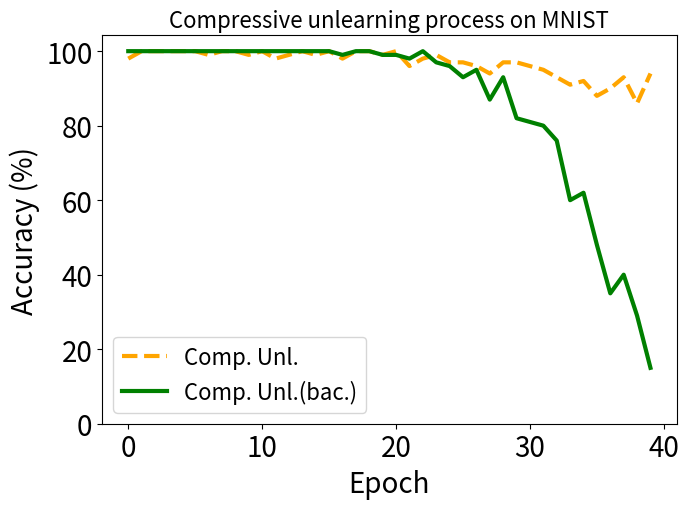

Here is the Python script that generated this plot:


import numpy as np
import matplotlib.pyplot as plt

epsilon = 3
beta = 1 / epsilon





y_ss_back_acc  = [1.0, 1.0, 1.0, 1.0, 1.0, 1.0, 1.0, 1.0, 1.0, 1.0, 1.0, 1.0, 1.0, 1.0, 1.0, 1.0, 0.9899999499320984, 1.0, 1.0, 0.9899999499320984, 0.9899999499320984, 0.9799999594688416, 1.0, 0.9699999690055847, 0.9599999785423279, 0.9300000071525574, 0.949999988079071, 0.8700000047683716, 0.9300000071525574, 0.8199999928474426, 0.8100000023841858, 0.7999999523162842, 0.7599999904632568, 0.5999999642372131, 0.6200000047683716, 0.47999998927116394, 0.3499999940395355, 0.3999999761581421, 0.28999999165534973, 0.14999999105930328, 0.11999999731779099, 0.14000000059604645, 0.05999999865889549, 0.05999999865889549, 0.019999999552965164]


y_ss_acc       = [0.9799999594688416, 1.0, 1.0, 1.0, 1.0, 1.0, 0.9899999499320984, 1.0, 1.0, 0.9899999499320984, 1.0, 0.9799999594688416, 0.9899999499320984, 1.0, 0.9899999499320984, 1.0, 0.9799999594688416, 1.0, 1.0, 0.9899999499320984, 1.0, 0.9599999785423279, 0.9799999594688416, 0.9899999499320984, 0.9699999690055847, 0.9699999690055847, 0.9599999785423279, 0.9399999976158142, 0.9699999690055847, 0.9699999690055847, 0.9599999785423279, 0.949999988079071, 0.9300000071525574, 0.9099999666213989, 0.9199999570846558, 0.8799999952316284, 0.8999999761581421, 0.9300000071525574, 0.85999995470047, 0.9399999976158142, 0.8999999761581421, 0.8799999952316284, 0.9300000071525574, 0.9099999666213989, 0.8999999761581421]




x=[]
y_org_s = []
y_retrain_s =[]
y_unl_ss_s =[]

y_ss_b = []
y_ss_a = []

t_i=1
for i in range(40):
    # print(np.random.laplace(0, 1)/10+0.2)
    x.append(i*t_i*1)
    #y_fkl[i] = y_fkl[i*2]*100
    y_ss_a.append(y_ss_acc[i*t_i]*100)
    y_ss_b.append(y_ss_back_acc[i*t_i]*100)



lw=3
plt.figure(figsize=(7, 5.2))
plt.plot(x, y_ss_a, color='orange', linestyle='--',   label='Comp. Unl.',linewidth=lw,  markersize=10)
plt.plot(x, y_ss_b, color='g', linestyle='-',  label='Comp. Unl.(bac.)',linewidth=lw, markersize=10)
# #plt.plot(x, y_fkl, color='g',  marker='+',  label='VRFL')
# plt.plot(x, y_retrain_s, color='r',  linestyle='-.',  label='Retraining',linewidth=lw, markersize=10)

# #plt.plot(x, y_vbu_b_acc_list, color='b', linestyle='--',   label='BFU (Er.)',linewidth=4,  markersize=10)
# plt.plot(x, y_vibu_ss_b_acc_list, color='y', linestyle='-',  label='RFU-SS (Er.)',linewidth=4, markersize=10)
# # #plt.plot(x, y_fkl, color='g',  marker='+',  label='VRFL')
# plt.plot(x, y_hbu_b_acc_list, color='grey',  linestyle='-.',  label='HBU (Er.)',linewidth=4, markersize=10)


#plt.plot(x, y_vbu_acc_list, color='orange', linestyle='--',  marker='x',  label='BFU',linewidth=4,  markersize=10)
#plt.plot(x, y_vibu_ss_acc_list, color='g',  marker='*',  label='BFU-SS',linewidth=4, markersize=10)
# #plt.plot(x, y_fkl, color='g',  marker='+',  label='VRFL')
#plt.plot(x, y_hbu_acc_list, color='r',  marker='p',  label='HBU',linewidth=4, markersize=10)

# plt.plot(x, unl_fr, color='blue', marker='^', label='Retrain',linewidth=4, markersize=10)
# plt.plot(x, unl_br, color='orange',  marker='x',  label='BFU',linewidth=4,  markersize=10)
# plt.plot(x, unl_self_r, color='g',  marker='*',  label='BFU-SS',linewidth=4, markersize=10)
# plt.plot(x, unl_hess_r, color='r',  marker='p',  label='HFU',linewidth=4, markersize=10)

# plt.plot(x, y_unl_s, color='b', marker='^', label='Normal Bayessian Fed Unlearning',linewidth=3, markersize=8)
# plt.plot(x, y_unl_self_s, color='r',  marker='x',  label='Self-sharing Fed Unlearning',linewidth=3, markersize=8)
# #plt.plot(x, y_fkl, color='g',  marker='+',  label='VRFL')
# plt.plot(x, y_hessian_30_s, color='y',  marker='*',  label='Unlearning INFOCOM22',linewidth=3, markersize=8)


# plt.grid()
leg = plt.legend(fancybox=True, shadow=True)
plt.xlabel('Epoch' ,fontsize=20)
plt.ylabel('Accuracy (%)' ,fontsize=20)
my_y_ticks = np.arange(0 ,101,20)
plt.yticks(my_y_ticks,fontsize=20)
my_x_ticks = np.arange(0, 50, 10)
plt.xticks(my_x_ticks,fontsize=20)
# plt.title('CIFAR10 IID')
plt.legend(loc='best',fontsize=16)

#plt.title('(a) $\it{EDR}$=6%, CIFAR10',fontsize=20)
plt.title('Compressive unlearning process on MNIST',fontsize=16)

plt.tight_layout()
#plt.title("Fashion MNIST")
plt.rcParams['figure.figsize'] = (2.0, 1)
plt.rcParams['image.interpolation'] = 'nearest'
plt.rcParams['figure.subplot.left'] = 0.11
plt.rcParams['figure.subplot.bottom'] = 0.08
plt.rcParams['figure.subplot.right'] = 0.977
plt.rcParams['figure.subplot.top'] = 0.969
plt.savefig('test_temp.png', dpi=200)
plt.show()